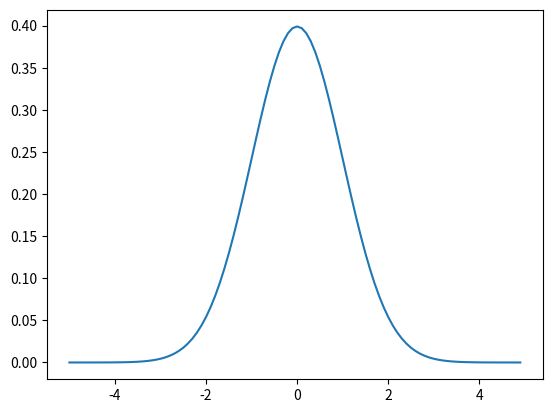

Recreate this plot in Python.
# Uma distribuição clássica
# As variáveis aleatórias devem ser independentes e detemrinísticas
import math
from matplotlib import pyplot as plt


def dist_normal(x, mu=0, sigma=1):
    raiz_pi = math.sqrt(2*math.pi)
    return (math.exp(-(x - mu)**2/2/sigma**2)/(raiz_pi*sigma))


xs = [x / 10.0 for x in range(-50, 50)]
plt.plot(xs, [dist_normal(x, sigma=1) for x in xs], '-', label='mu=0,sigma=1')
plt.show()

# É chamada de distribuição normal padrão quando μ = 0 e σ = 1. Se Z é uma
# variável aleatória normal padrão, então:
#       X = σZ + μ

# utilizamos a função de erro, para permitir a função cumulativa


def normal_cdf(x, mu=0, sigma=1):
    return (1 + math.erf((x - mu) / math.sqrt(2) / sigma)) / 2
